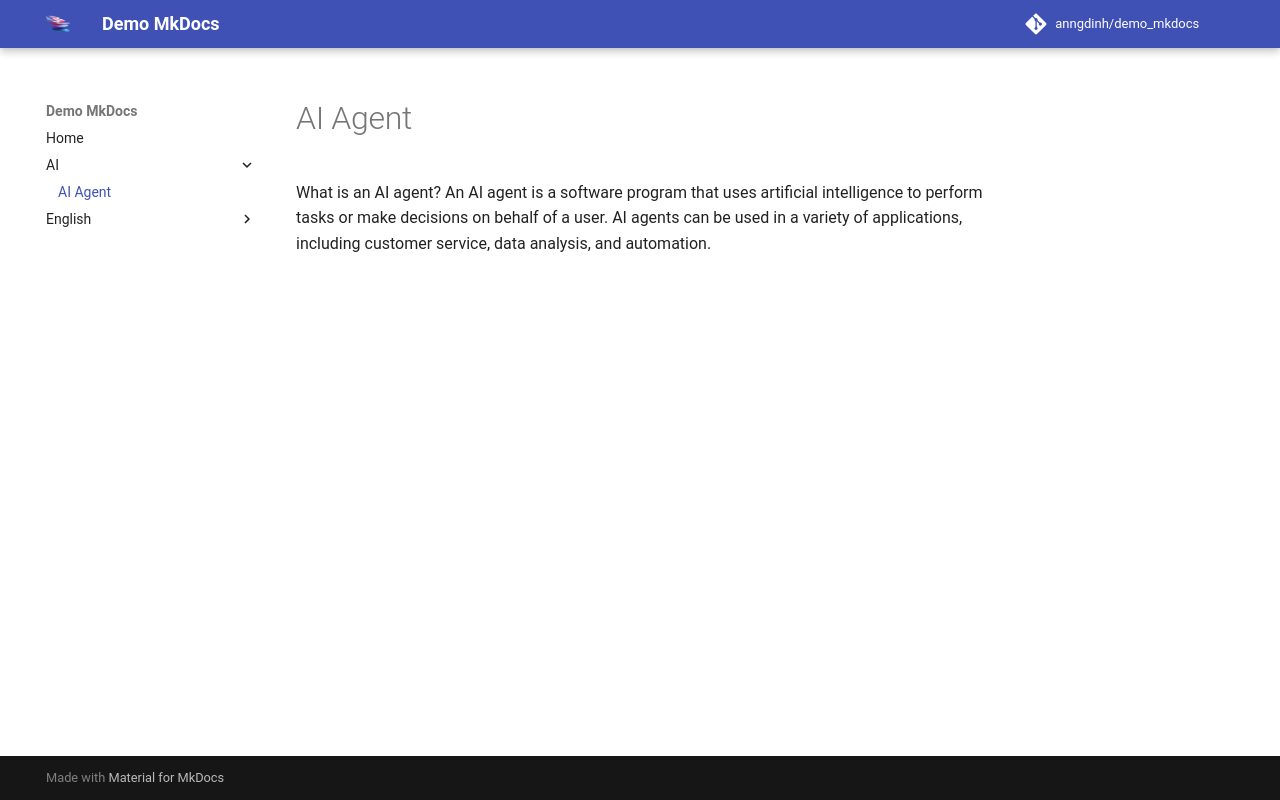

repository: anngdinh/demo_mkdocs · page: ai/ai-agent/index.html · generator: mkdocs

# AI Agent

What is an AI agent? An AI agent is a software program that uses artificial intelligence to perform tasks or make decisions on behalf of a user. AI agents can be used in a variety of applications, including customer service, data analysis, and automation.
